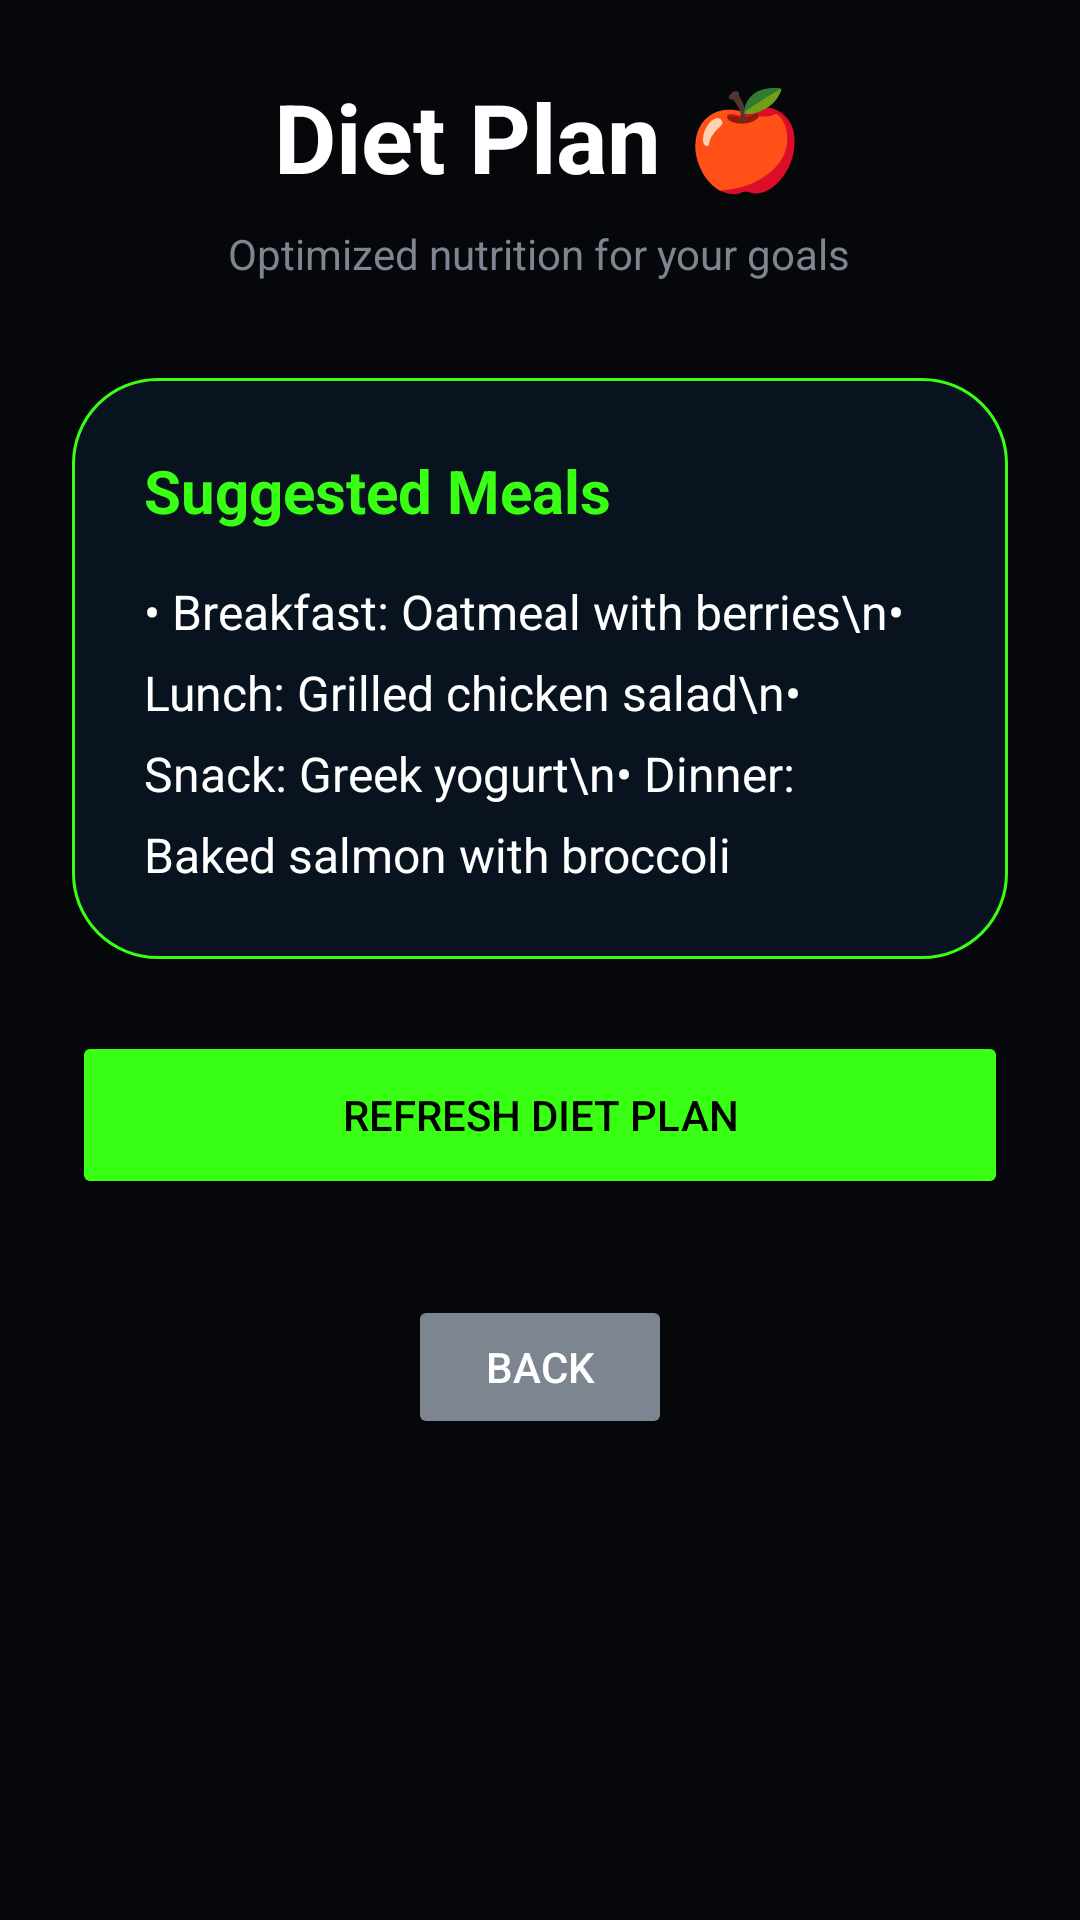

The Android layout XML behind this screen, and the referenced resources:
<!-- AndroidManifest.xml: application theme Theme.AppCompat.Light.NoActionBar -->
<!-- res/layout/activity_diet_plan.xml -->
<?xml version="1.0" encoding="utf-8"?>
<ScrollView xmlns:android="http://schemas.android.com/apk/res/android"
    android:layout_width="match_parent"
    android:layout_height="match_parent"
    android:background="#05070A"
    android:fillViewport="true">

    <LinearLayout
        android:layout_width="match_parent"
        android:layout_height="wrap_content"
        android:orientation="vertical"
        android:padding="24dp"
        android:paddingTop="80dp">

        <TextView
            android:layout_width="wrap_content"
            android:layout_height="wrap_content"
            android:text="Diet Plan 🍎"
            android:textColor="#FFFFFF"
            android:textSize="32sp"
            android:textStyle="bold"
            android:layout_gravity="center"
            android:layout_marginBottom="8dp" />

        <TextView
            android:layout_width="wrap_content"
            android:layout_height="wrap_content"
            android:text="Optimized nutrition for your goals"
            android:textColor="#7D8590"
            android:layout_gravity="center"
            android:layout_marginBottom="32dp" />

        <LinearLayout
            android:layout_width="match_parent"
            android:layout_height="wrap_content"
            android:orientation="vertical"
            android:background="@drawable/glass_card_green"
            android:padding="24dp"
            android:layout_marginBottom="24dp">

            <TextView
                android:layout_width="wrap_content"
                android:layout_height="wrap_content"
                android:text="Suggested Meals"
                android:textColor="#39FF14"
                android:textSize="20sp"
                android:textStyle="bold"
                android:layout_marginBottom="16dp" />

            <TextView
                android:id="@+id/dietPlanText"
                android:layout_width="wrap_content"
                android:layout_height="wrap_content"
                android:text="• Breakfast: Oatmeal with berries\n• Lunch: Grilled chicken salad\n• Snack: Greek yogurt\n• Dinner: Baked salmon with broccoli"
                android:textColor="#FFFFFF"
                android:textSize="16sp"
                android:lineSpacingExtra="8dp" />
        </LinearLayout>

        <Button
            android:id="@+id/btnGeneratePlan"
            android:layout_width="match_parent"
            android:layout_height="56dp"
            android:text="Refresh Diet Plan"
            android:backgroundTint="#39FF14"
            android:textColor="#000000" />

        <Button
            android:id="@+id/btnBack"
            android:layout_width="wrap_content"
            android:layout_height="wrap_content"
            android:text="Back"
            android:backgroundTint="#7D8590"
            android:textColor="#FFFFFF"
            android:layout_gravity="center"
            android:layout_marginTop="32dp" />

    </LinearLayout>
</ScrollView>
<!-- resources referenced by this layout -->
<resources>
  <!-- drawable glass_card_green (drawable) -->
  <?xml version="1.0" encoding="utf-8"?>
  <shape xmlns:android="http://schemas.android.com/apk/res/android">
  
      <solid android:color="#08131F"/>
  
      <corners android:radius="28dp"/>
  
      <stroke
          android:width="1dp"
          android:color="#39FF14"/>
  
  </shape>
</resources>
